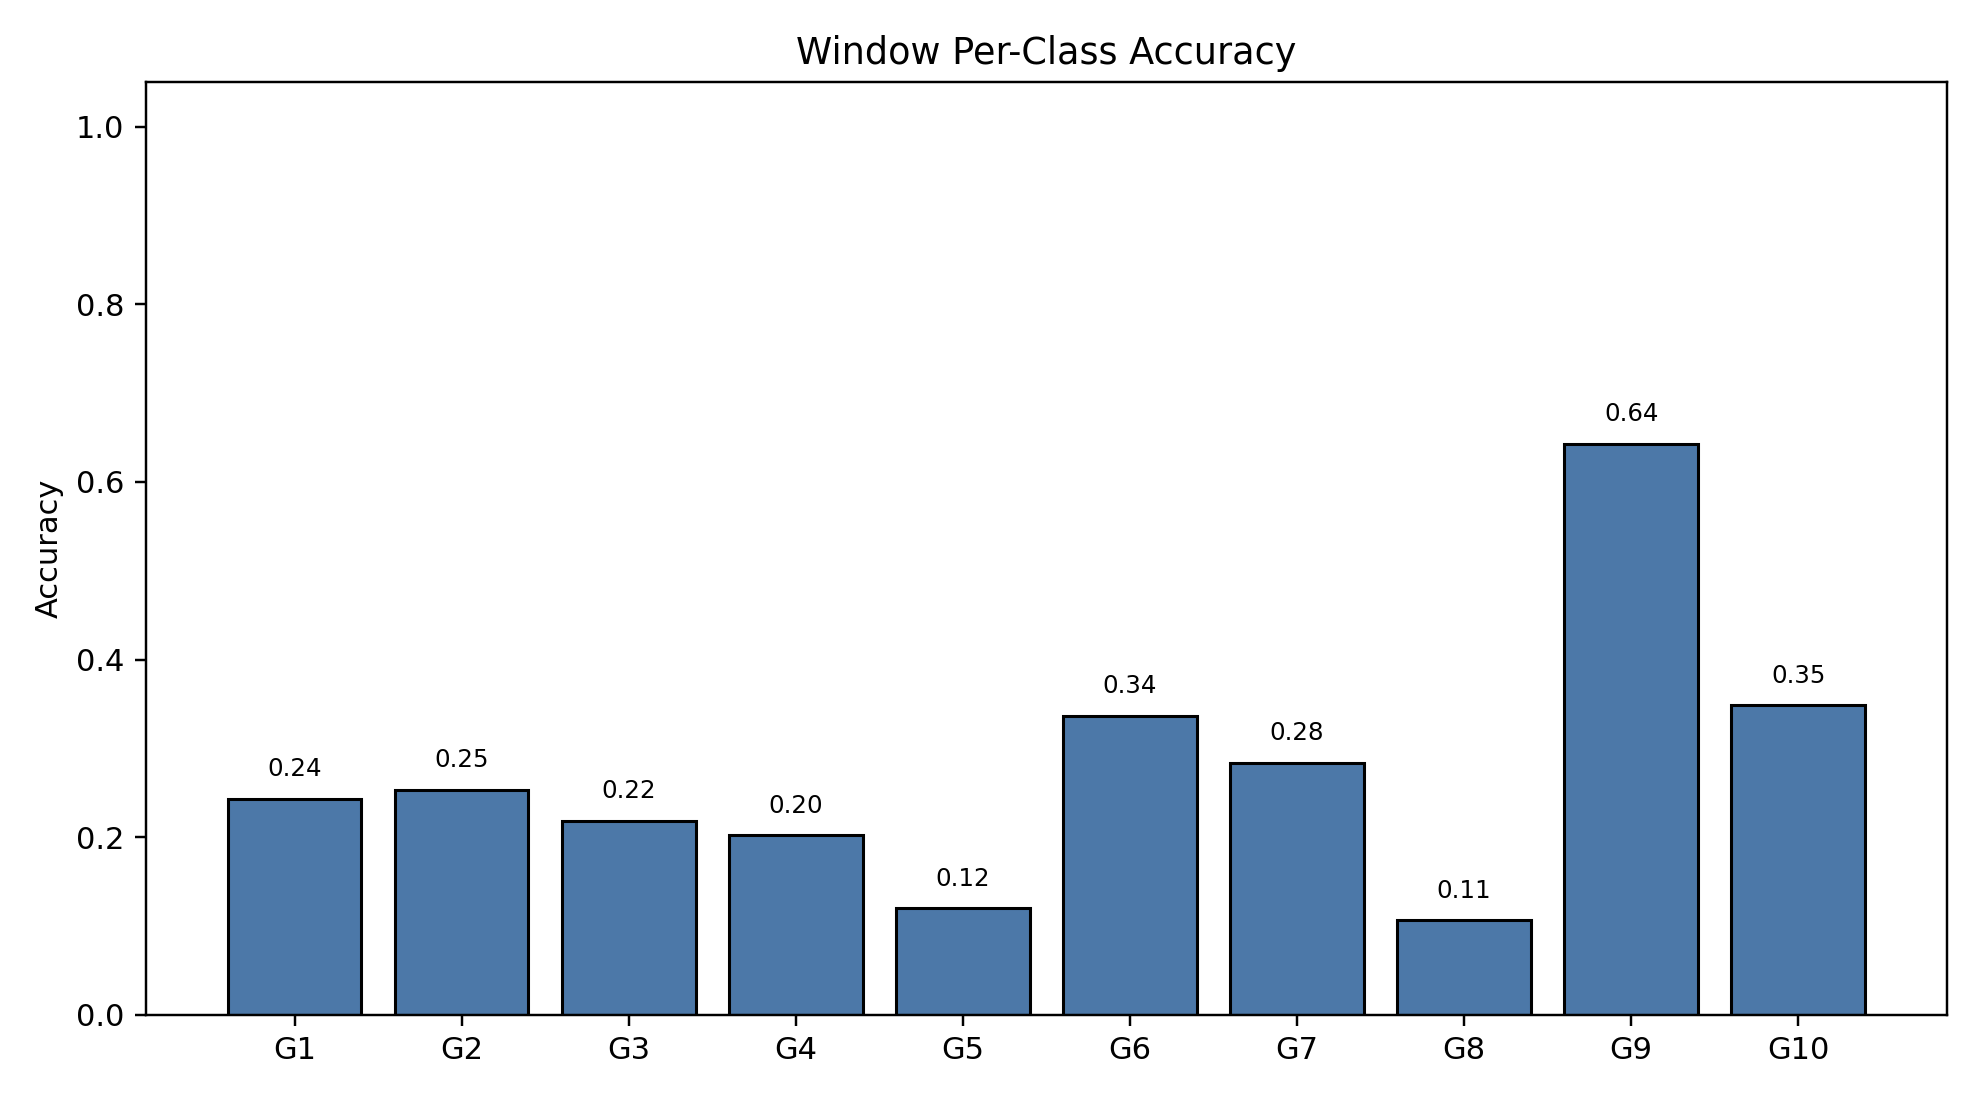

Values plotted in this chart, from the file beside it:
class_index, gesture_id, support, correct, accuracy
0, 1, 791, 192, 0.2427
1, 2, 692, 175, 0.2529
2, 3, 766, 167, 0.218
3, 4, 743, 150, 0.2019
4, 5, 735, 88, 0.1197
5, 6, 763, 257, 0.3368
6, 7, 755, 214, 0.2834
7, 8, 706, 75, 0.1062
8, 9, 688, 442, 0.6424
9, 10, 683, 238, 0.3485
